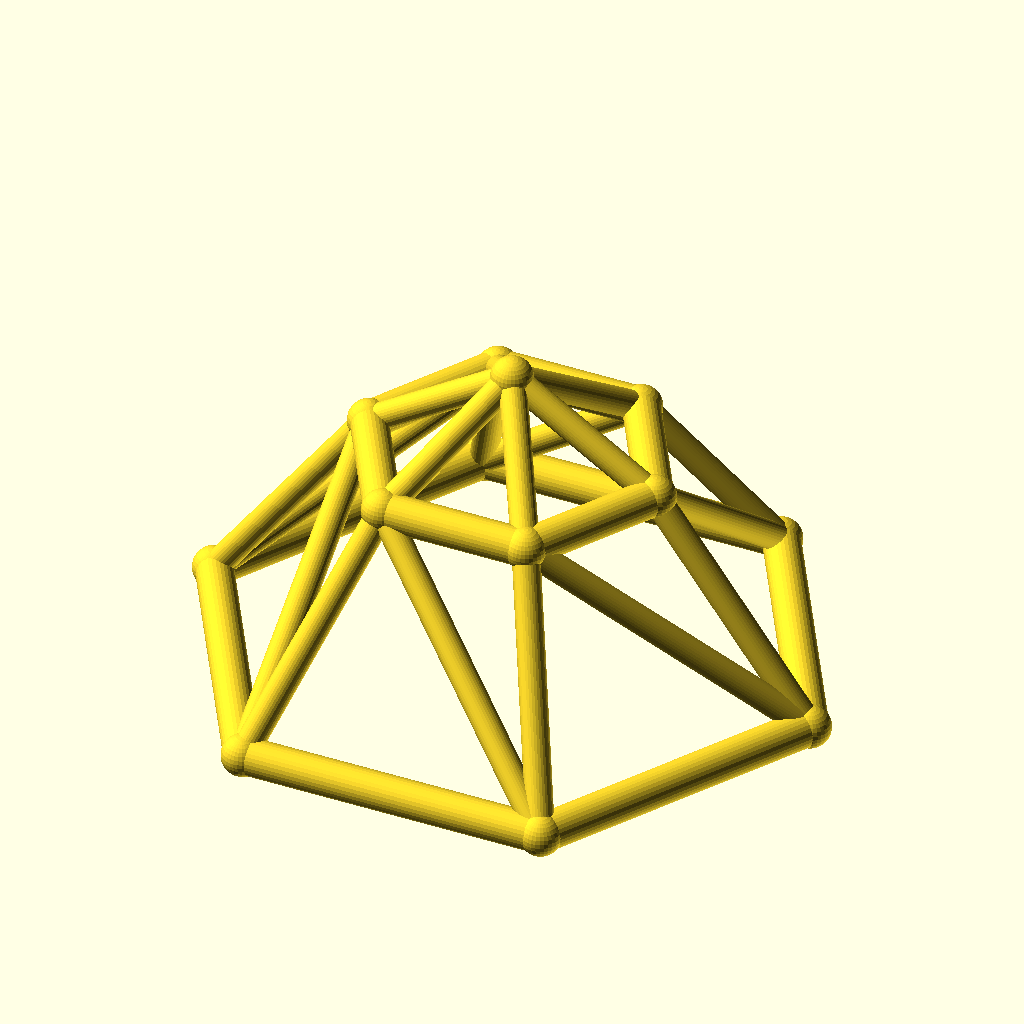
Cell 1: rendered with the file's own defaults.
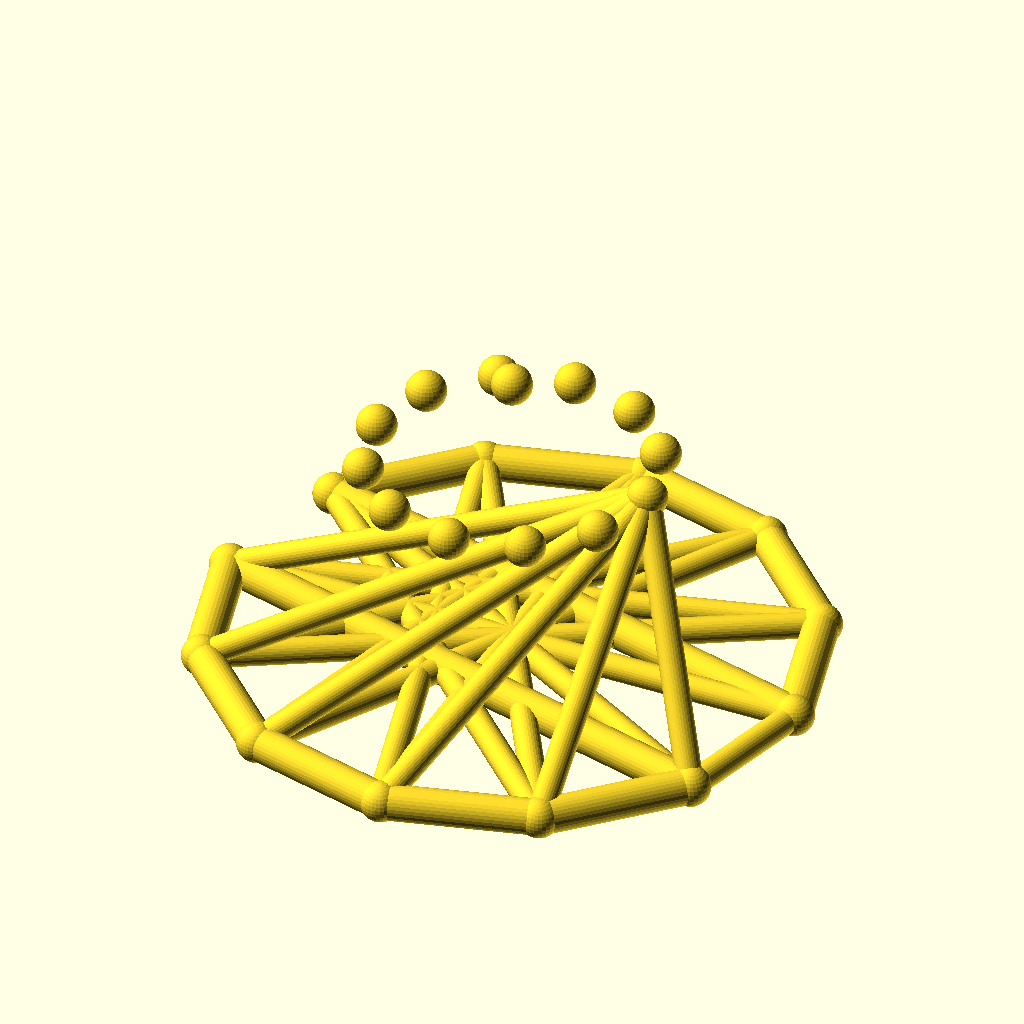
Cell 2: the same model with sides = 12.
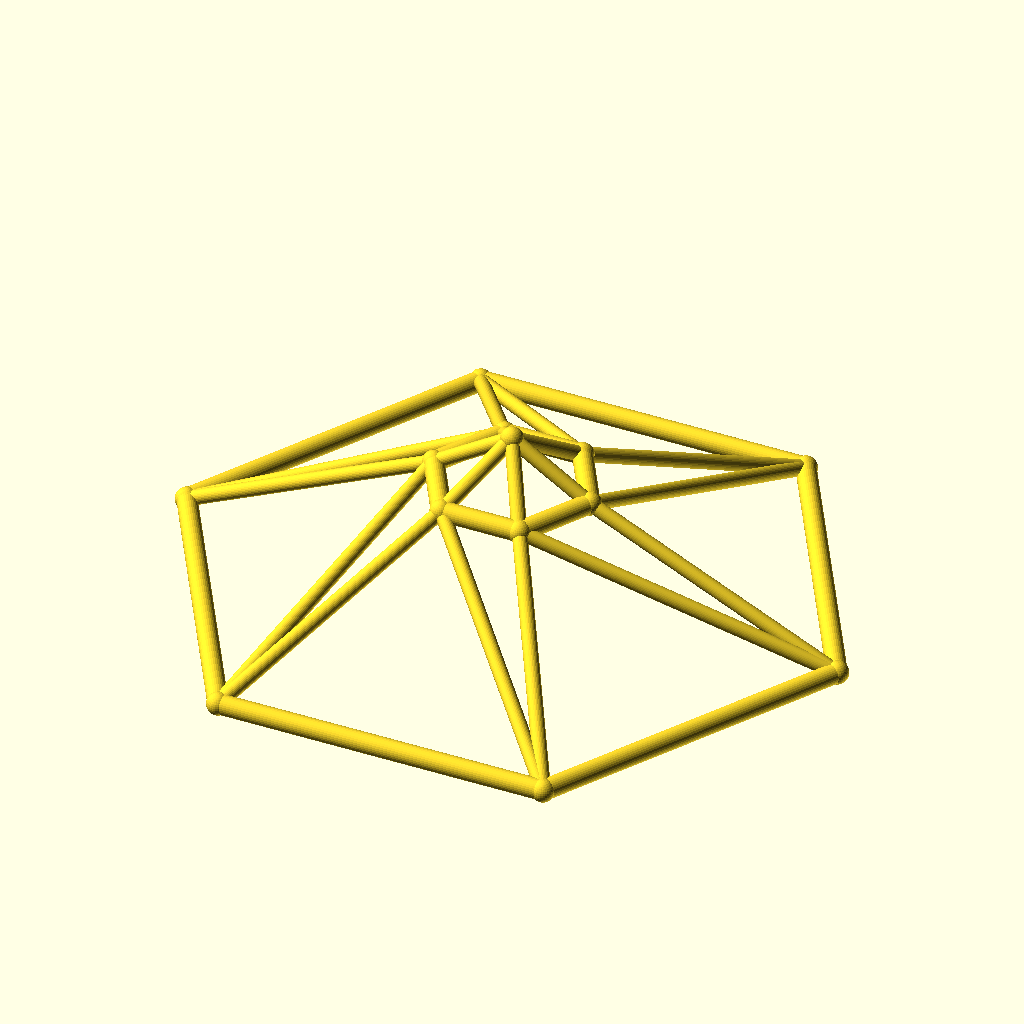
Cell 3: the same model with base_r = 100.
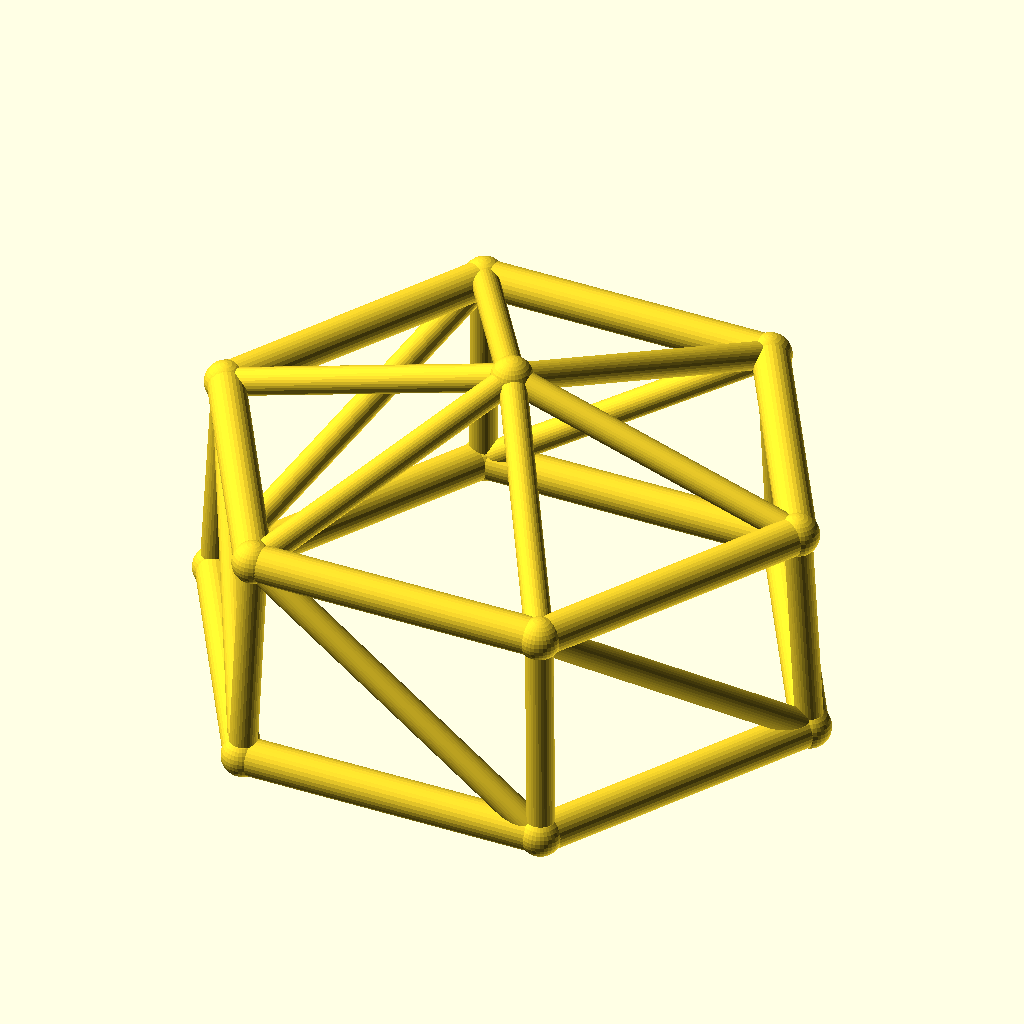
Cell 4: top_r = 48 (everything else at default).
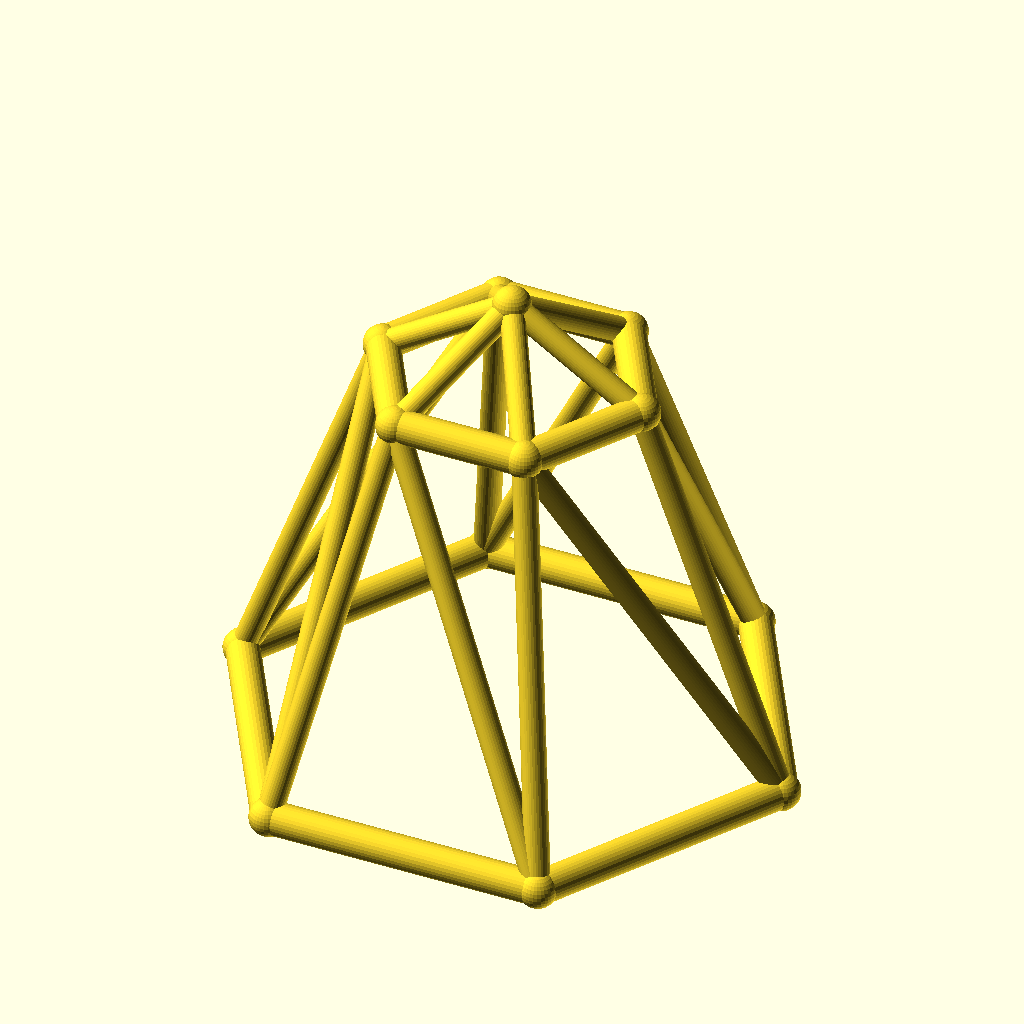
Cell 5 — ring_h set to 70, the other parameters unchanged.
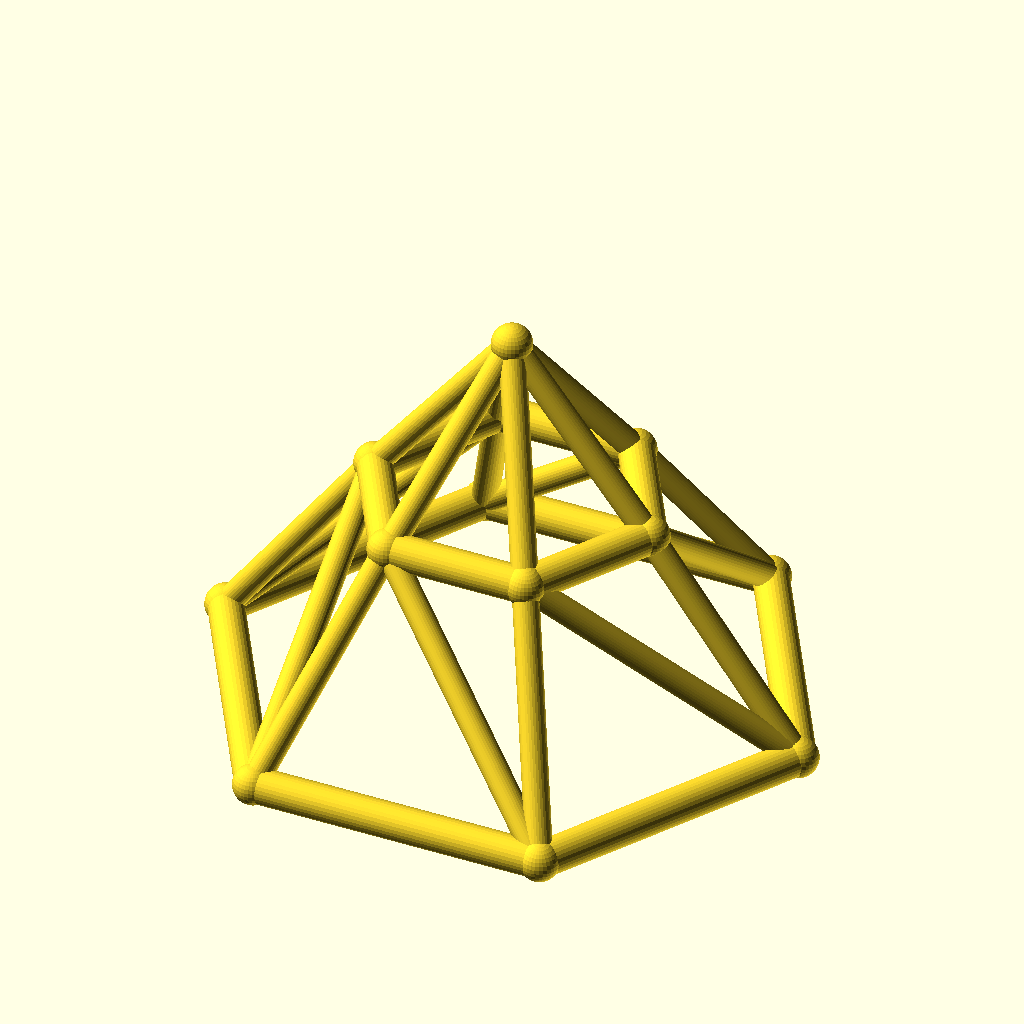
Cell 6: the same model with rise = 30.
The same orthographic view direction (rotation 55°, 0°, 25°; colour scheme Cornfield) for every cell, with the view re-fitted per cell, so scale and position can differ between cells.
The OpenSCAD source (optional_data/data/wire3/geodome/scene_0147.scad):
$fn = 32;

// ----------------------------------------------------------------------
// Geodesic dome: 6-gon rings, base R50, top R24
// ----------------------------------------------------------------------

// --- parameters (mm) ---
sides = 6;                // polygon order of both rings
base_r = 50;              // base ring radius
top_r = 24;               // top ring radius
ring_h = 35;              // height of the top ring
rise = 15;                // apex rise above the top ring
twist = 0;                // angular offset of the top ring, degrees
chord_r = 3;              // ring member radius
brace_r = 2.2;            // web member radius
joint_r = 3.4;            // joint ball radius
fit_tol = 0.02;           // declared fit tolerance (prompt contract)
free_tol = 0.2;           // declared free tolerance (prompt contract)

bbox_x = 106.8;  // overall X, joints included
bbox_y = 93.4;  // overall Y, joints included
bbox_z = 56.8;  // overall Z, joints included
chord_d = 2 * chord_r;  // ring stock diameter
brace_d = 2 * brace_r;  // web stock diameter
apex_z = ring_h + rise;  // apex height
nodes = concat([for (i = [0 : sides - 1]) [base_r * cos(i * 360 / sides), base_r * sin(i * 360 / sides), 0]], [for (i = [0 : sides - 1]) [top_r * cos(i * 360 / sides + twist), top_r * sin(i * 360 / sides + twist), ring_h]], [[0, 0, apex_z]]);

module member(a, b, r) {
  /* round stock from joint a to joint b, ends buried in the joint balls */
  d = b - a;
  length = norm(d);
  translate(a) rotate([0, acos(d[2] / length), atan2(d[1], d[0])])
    cylinder(h = length, r = r);
}

module joint(p, r) {
  /* ball at the joint centre, fatter than every member meeting there */
  translate(p) sphere(r = r);
}

/* members - each call is one graph edge */
member(nodes[0], nodes[1], chord_r);
member(nodes[1], nodes[2], chord_r);
member(nodes[2], nodes[3], chord_r);
member(nodes[3], nodes[4], chord_r);
member(nodes[4], nodes[5], chord_r);
member(nodes[5], nodes[0], chord_r);
member(nodes[6], nodes[7], chord_r);
member(nodes[7], nodes[8], chord_r);
member(nodes[8], nodes[9], chord_r);
member(nodes[9], nodes[10], chord_r);
member(nodes[10], nodes[11], chord_r);
member(nodes[11], nodes[6], chord_r);
member(nodes[0], nodes[6], brace_r);
member(nodes[6], nodes[1], brace_r);
member(nodes[1], nodes[7], brace_r);
member(nodes[7], nodes[2], brace_r);
member(nodes[2], nodes[8], brace_r);
member(nodes[8], nodes[3], brace_r);
member(nodes[3], nodes[9], brace_r);
member(nodes[9], nodes[4], brace_r);
member(nodes[4], nodes[10], brace_r);
member(nodes[10], nodes[5], brace_r);
member(nodes[5], nodes[11], brace_r);
member(nodes[11], nodes[0], brace_r);
member(nodes[12], nodes[6], brace_r);
member(nodes[12], nodes[7], brace_r);
member(nodes[12], nodes[8], brace_r);
member(nodes[12], nodes[9], brace_r);
member(nodes[12], nodes[10], brace_r);
member(nodes[12], nodes[11], brace_r);

/* joint balls */
for (p = nodes) joint(p, joint_r);
Customizer parameters (derived from the source; name, type, default, range or options):
sides: number, default 6
base_r: number, default 50
top_r: number, default 24
ring_h: number, default 35
rise: number, default 15
twist: number, default 0
chord_r: number, default 3
brace_r: number, default 2.2
joint_r: number, default 3.4
fit_tol: number, default 0.02
free_tol: number, default 0.2
bbox_x: number, default 106.8
bbox_y: number, default 93.4
bbox_z: number, default 56.8
